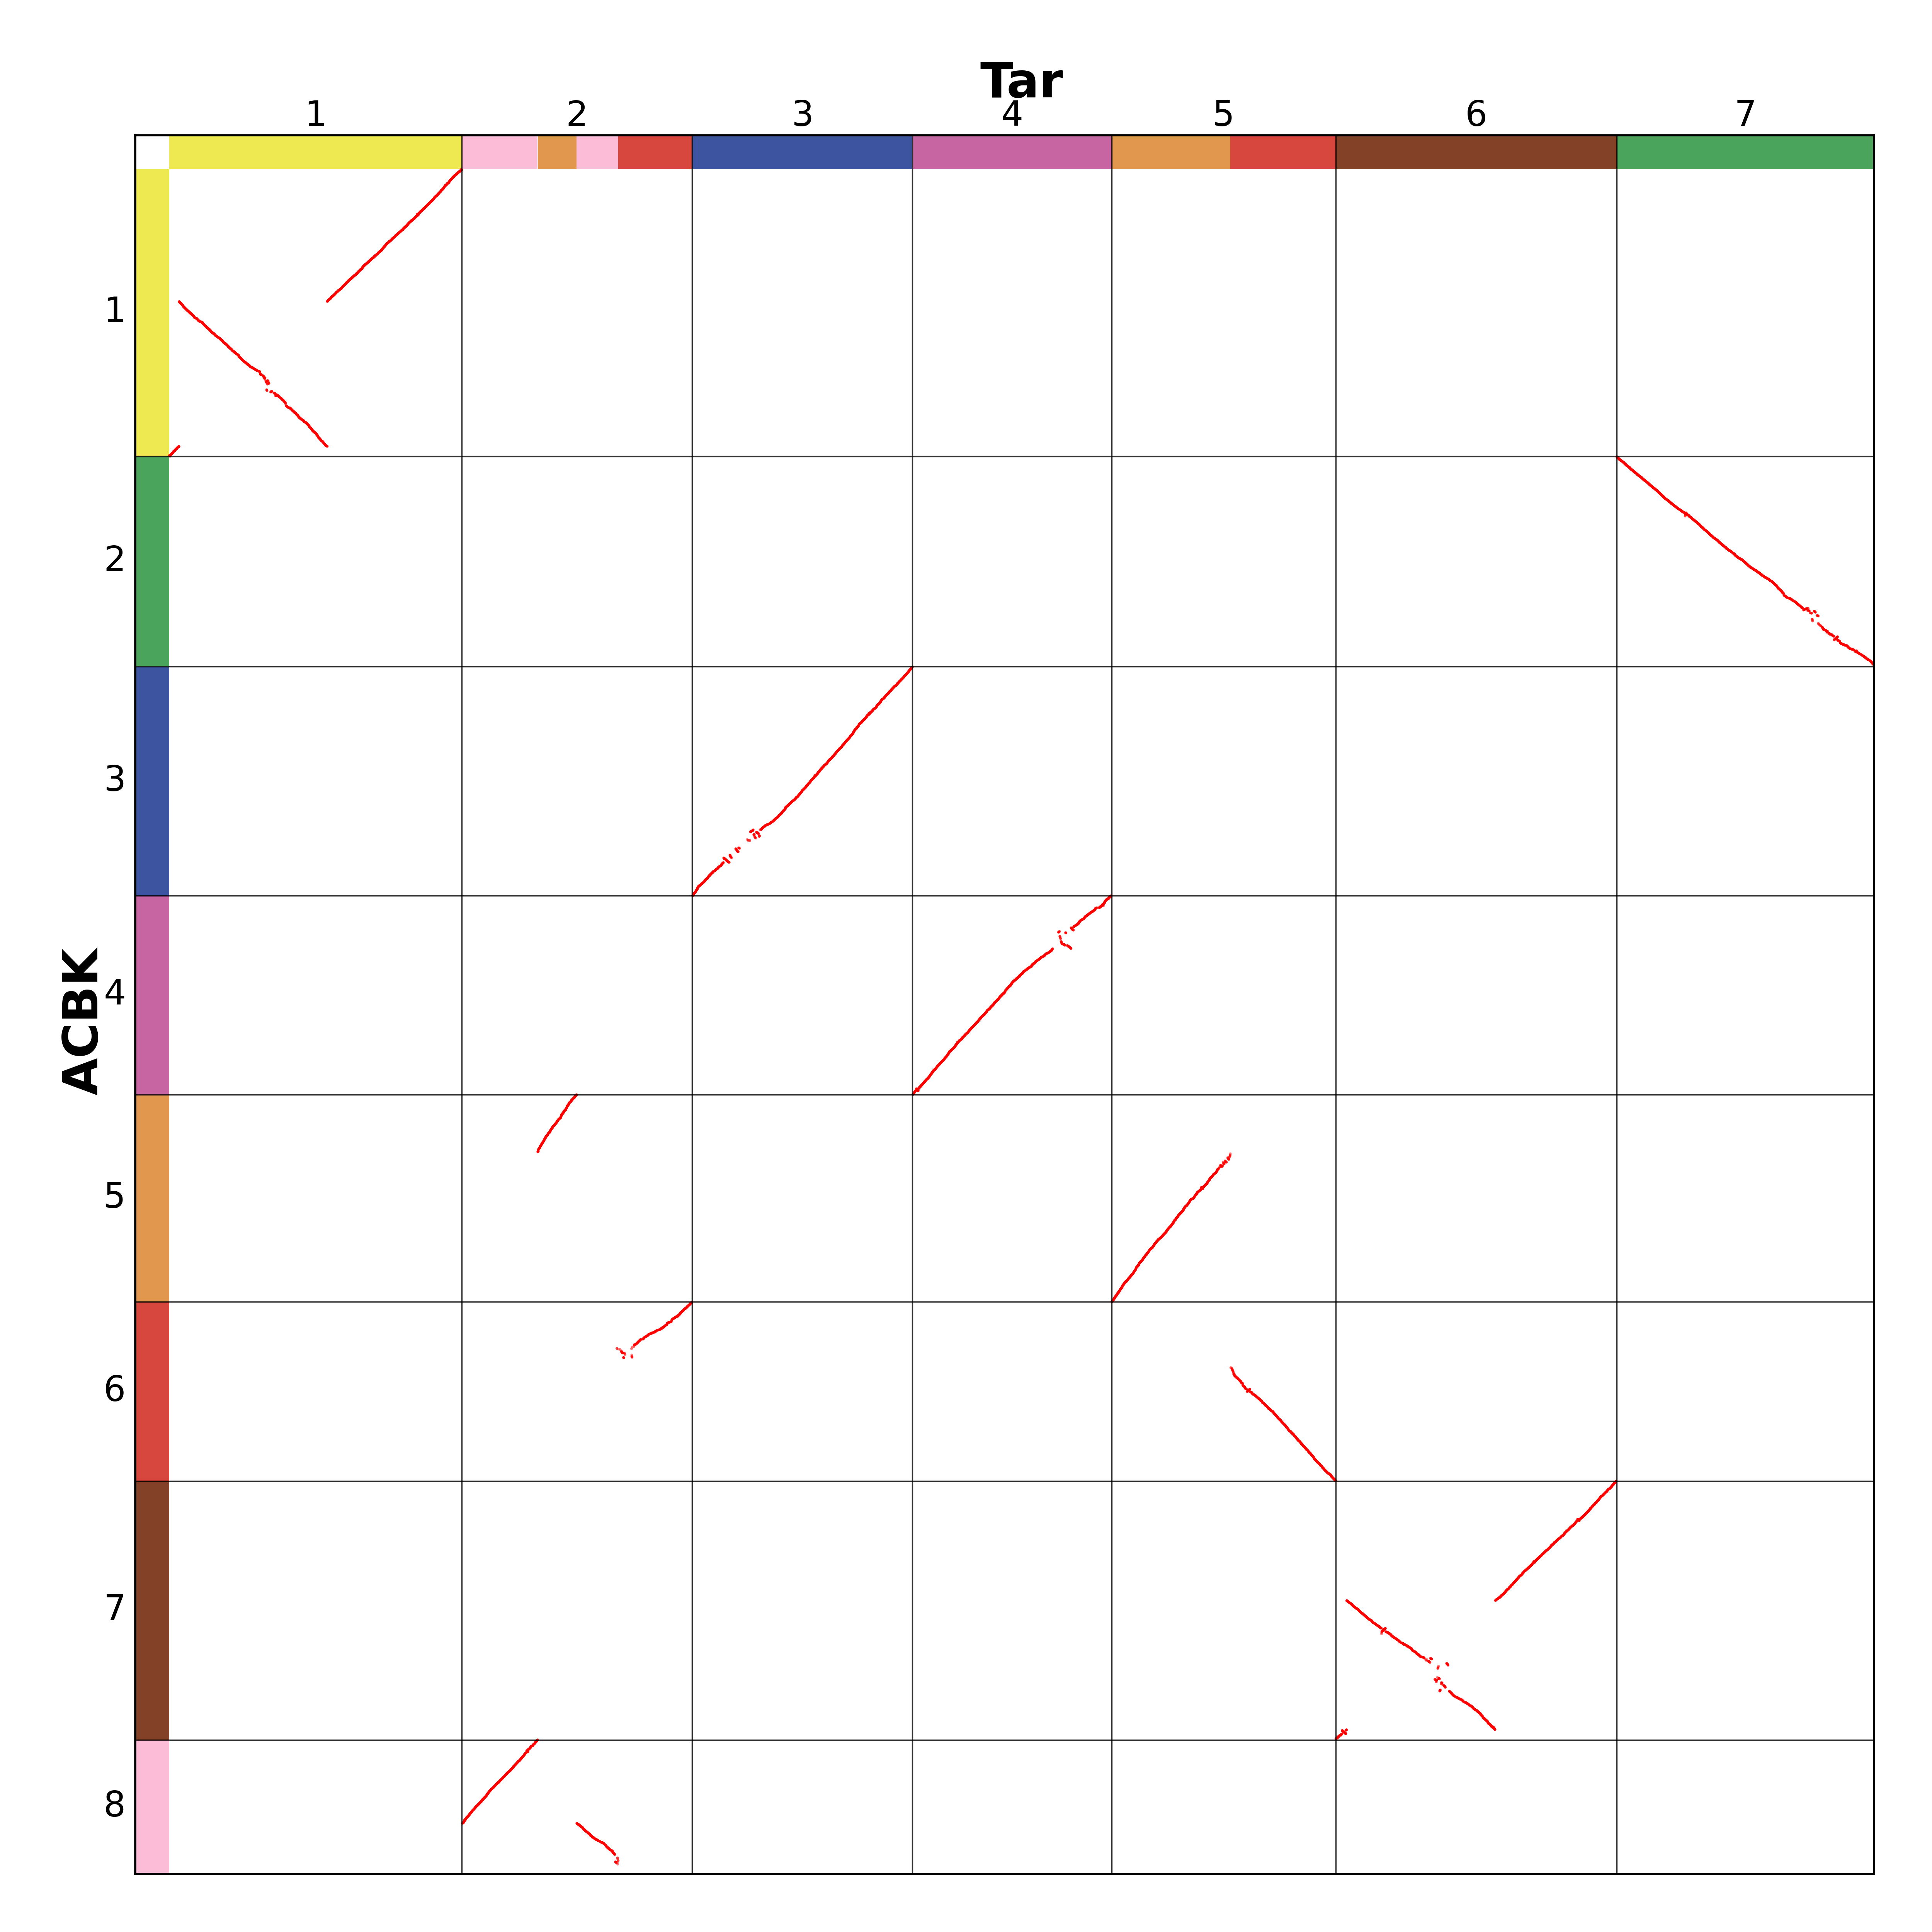

The table this chart was drawn from, first rows:
ACBK1g00001, Tar-1-004059
ACBK1g00002, Tar-1-004060
ACBK1g00003, Tar-1-004061
ACBK1g00004, Tar-1-004062
ACBK1g00005, .
ACBK1g00006, .
ACBK1g00007, Tar-1-004063
ACBK1g00008, Tar-1-004064
ACBK1g00009, Tar-1-004057
ACBK1g00010, Tar-1-004056
ACBK1g00011, Tar-1-004055
ACBK1g00012, Tar-1-004053
ACBK1g00013, Tar-1-004052
ACBK1g00014, .
ACBK1g00015, Tar-1-004051
ACBK1g00016, Tar-1-004050
ACBK1g00017, Tar-1-004049
ACBK1g00018, .
ACBK1g00019, Tar-1-004048
ACBK1g00020, Tar-1-004047
ACBK1g00021, .
ACBK1g00022, Tar-1-004045
ACBK1g00023, Tar-1-004043
ACBK1g00024, .
ACBK1g00025, .
ACBK1g00026, .
ACBK1g00027, Tar-1-004042
ACBK1g00028, Tar-1-004041
ACBK1g00029, Tar-1-004039
ACBK1g00030, Tar-1-004038
ACBK1g00031, Tar-1-004036
ACBK1g00032, Tar-1-004034
ACBK1g00033, Tar-1-004033
ACBK1g00034, Tar-1-004032
ACBK1g00035, Tar-1-004031
ACBK1g00036, Tar-1-004030
ACBK1g00037, .
ACBK1g00038, Tar-1-004029
ACBK1g00039, .
ACBK1g00040, Tar-1-004026
ACBK1g00041, Tar-1-004023
ACBK1g00042, Tar-1-004022
ACBK1g00043, Tar-1-004021
ACBK1g00044, Tar-1-004020
ACBK1g00045, Tar-1-004019
ACBK1g00046, Tar-1-004017
ACBK1g00047, Tar-1-004016
ACBK1g00048, Tar-1-004015
ACBK1g00049, Tar-1-004014
ACBK1g00050, Tar-1-004013
ACBK1g00051, Tar-1-004012
ACBK1g00052, .
ACBK1g00053, Tar-1-004011
ACBK1g00054, Tar-1-004010
ACBK1g00055, Tar-1-004009
ACBK1g00056, .
ACBK1g00057, Tar-1-004007
ACBK1g00058, Tar-1-004006
ACBK1g00059, .
ACBK1g00060, .
ACBK1g00061, .
... 25,704 more rows
